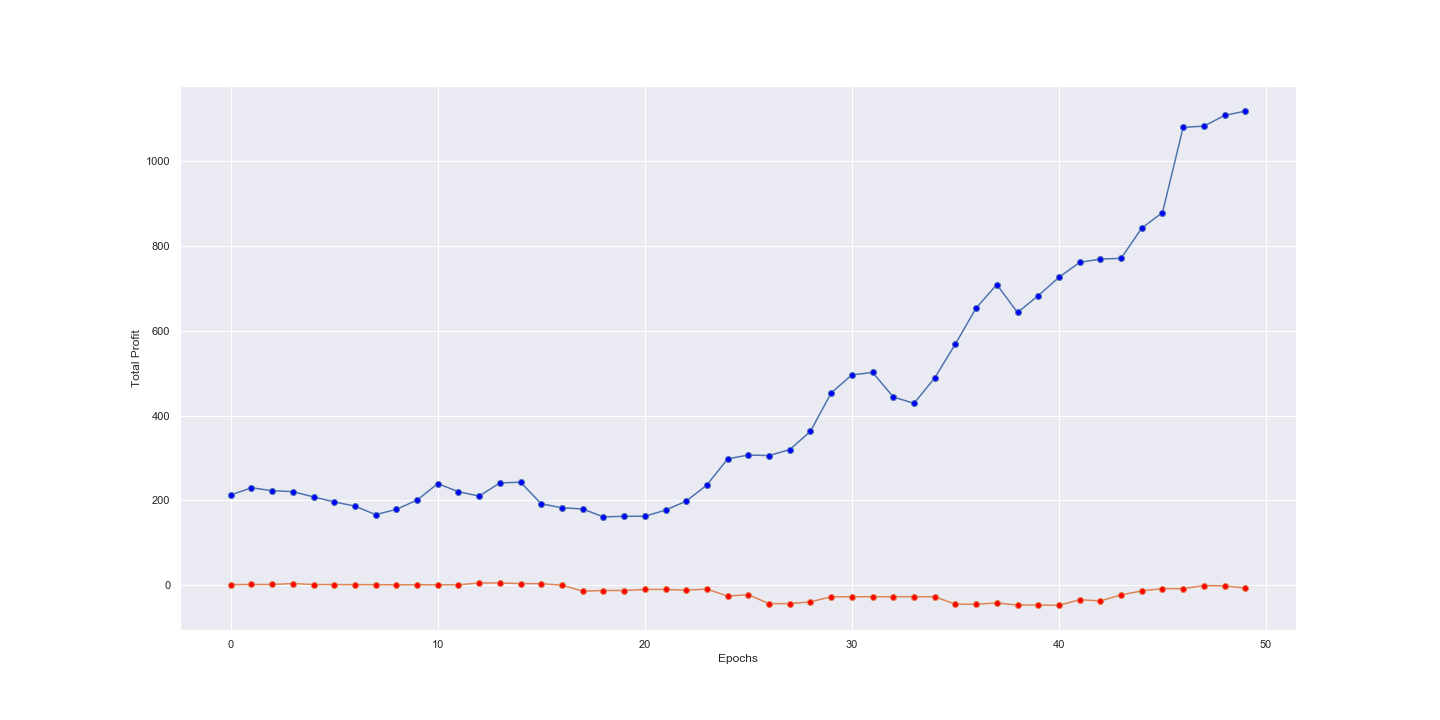

Source data for this figure (header and first rows):
, Epochs, Train Profit, Validate Profit
0, 1, 212.9, 1.7
1, 2, 229.8, 1.95
2, 3, 223, 1.95
3, 4, 220.7, 4.1
4, 5, 208.3, 1.8
5, 6, 196.5, 1.8
6, 7, 186.6, 1.5
7, 8, 166.5, 1.5
8, 9, 178.9, 1.2
9, 10, 200.9, 1.2
10, 11, 239.6, 1.2
11, 12, 220.6, 1.2
12, 13, 210.2, 5.55
13, 14, 241.3, 5.55
14, 15, 242.9, 4.05
15, 16, 192, 3.9
16, 17, 182.7, 0.25
17, 18, 179.8, -13.85
18, 19, 161.2, -12.25
19, 20, 162.6, -12.25
20, 21, 162.7, -9.8
21, 22, 177, -9.8
22, 23, 198.5, -11.45
23, 24, 236.4, -9
24, 25, 298, -25.25
25, 26, 307, -22.3
26, 27, 305.7, -43.15
27, 28, 319.8, -43.15
28, 29, 362.8, -39.05
29, 30, 453.5, -27
30, 31, 495.8, -27
31, 32, 501.6, -26.9
32, 33, 443.8, -26.9
33, 34, 428.7, -26.9
34, 35, 488.6, -26.9
35, 36, 568.7, -44.55
36, 37, 653.3, -44.55
37, 38, 708.7, -41.6
38, 39, 642.9, -46.45
39, 40, 682.6, -46.45
40, 41, 725.6, -47.1
41, 42, 760.9, -34.05
42, 43, 768.8, -36.75
43, 44, 770.4, -22.75
44, 45, 841.7, -13.2
45, 46, 878.3, -7.8
46, 47, 1079, -7.8
47, 48, 1082, -0.6
48, 49, 1107, -1.45
49, 50, 1117, -6.55
